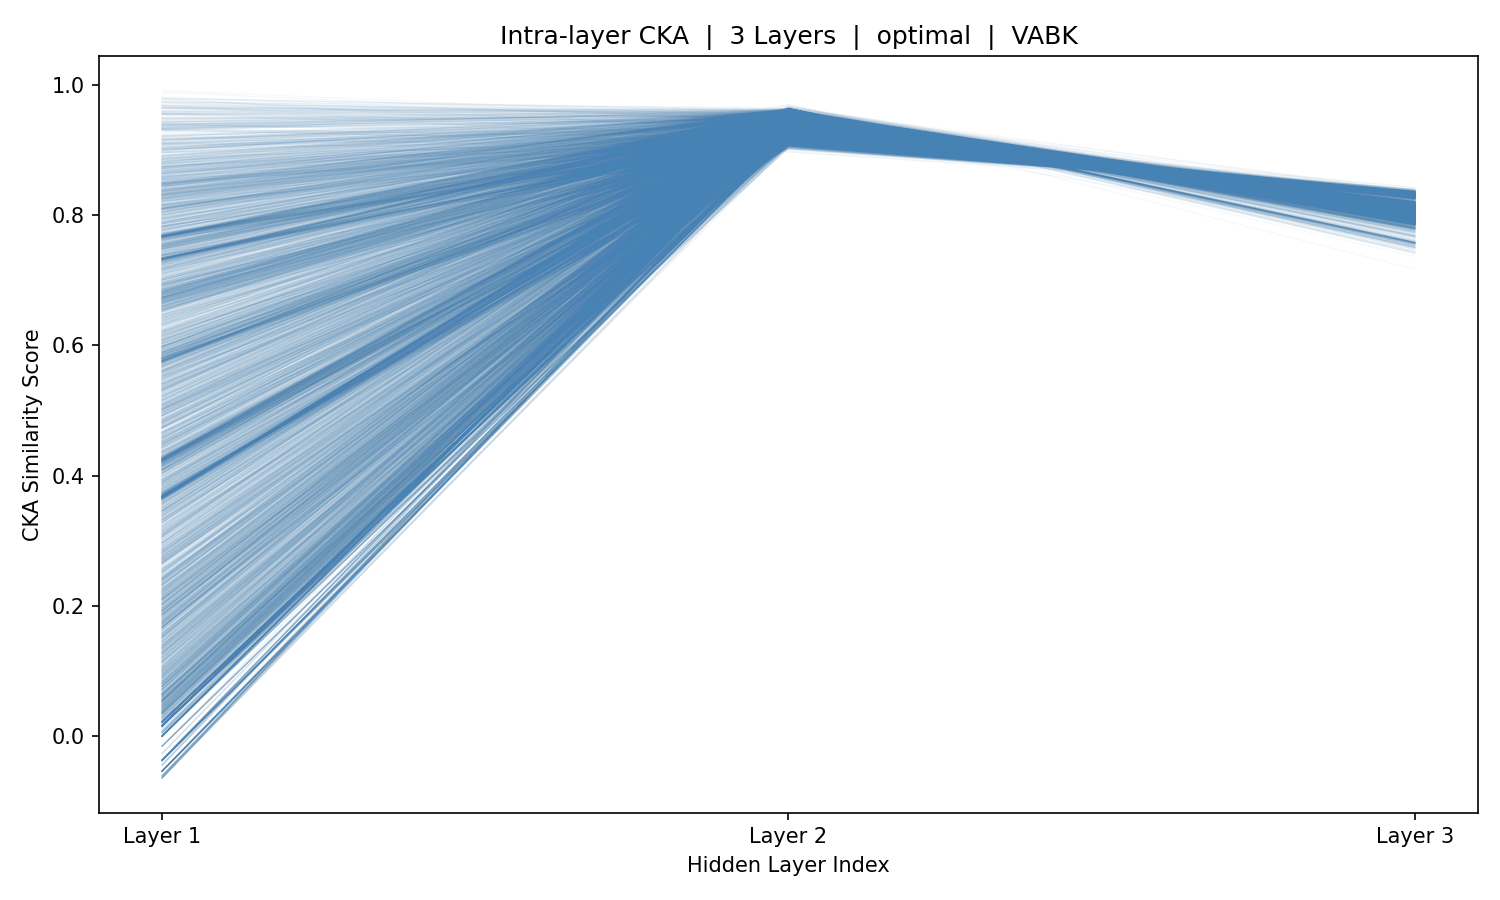

Source data for this figure (header and first rows):
sample_idx, Layer_1, Layer_2, Layer_3
0, 0.6416, 0.9248, 0.8326
1, 0.4641, 0.9253, 0.8339
2, 0.3697, 0.9261, 0.834
3, 0.01554, 0.925, 0.8337
4, 0.01554, 0.925, 0.8337
5, 0.01554, 0.925, 0.8337
6, 0.4164, 0.9244, 0.8337
7, 0.6814, 0.9241, 0.8337
8, 0.7975, 0.9237, 0.8336
9, 0.7381, 0.9234, 0.8336
10, 0.3829, 0.9241, 0.8335
11, 0.3641, 0.9241, 0.834
12, 0.07001, 0.9243, 0.8343
13, 0.04736, 0.9239, 0.8339
14, 0.4039, 0.9229, 0.8345
15, 0.5647, 0.9235, 0.8338
16, 0.6784, 0.9234, 0.8339
17, 0.5697, 0.9229, 0.8336
18, 0.6448, 0.9233, 0.8338
19, 0.5086, 0.9226, 0.8335
20, 0.3716, 0.9249, 0.8352
21, 0.4204, 0.9228, 0.8338
22, 0.1335, 0.923, 0.8338
23, 0.05016, 0.9231, 0.8336
24, 0.123, 0.923, 0.8337
25, 0.2431, 0.923, 0.8341
26, 0.337, 0.9221, 0.8332
27, 0.07578, 0.9243, 0.8354
28, 0.6516, 0.9236, 0.8335
29, 0.8324, 0.9238, 0.8335
30, 0.8394, 0.9241, 0.8337
31, 0.7275, 0.9242, 0.8342
32, 0.55, 0.9235, 0.8339
33, 0.3689, 0.9244, 0.8345
34, -0.05444, 0.9237, 0.8339
35, -0.05444, 0.9237, 0.8339
36, -0.05444, 0.9237, 0.8339
37, 0.4213, 0.924, 0.8338
38, 0.6935, 0.9243, 0.8339
39, 0.4626, 0.9238, 0.8341
40, 0.4444, 0.9245, 0.8341
41, 0.382, 0.9241, 0.8343
42, 0.2619, 0.924, 0.8339
43, 0.2352, 0.9234, 0.8336
44, 0.5034, 0.9239, 0.8346
45, 0.6845, 0.9222, 0.8332
46, 0.8845, 0.9217, 0.8335
47, 0.8103, 0.9217, 0.833
48, 0.6639, 0.9223, 0.8335
49, 0.58, 0.922, 0.8332
50, 0.3718, 0.9223, 0.8335
51, -0.01581, 0.9222, 0.8335
52, -0.01581, 0.9222, 0.8335
53, 0.4189, 0.9222, 0.8335
54, 0.6844, 0.9222, 0.8335
55, 0.826, 0.9222, 0.8335
56, 0.8408, 0.9222, 0.8334
57, 0.7384, 0.9222, 0.8335
58, 0.5698, 0.9222, 0.8335
59, 0.37, 0.9222, 0.8334
... 5,366 more rows
